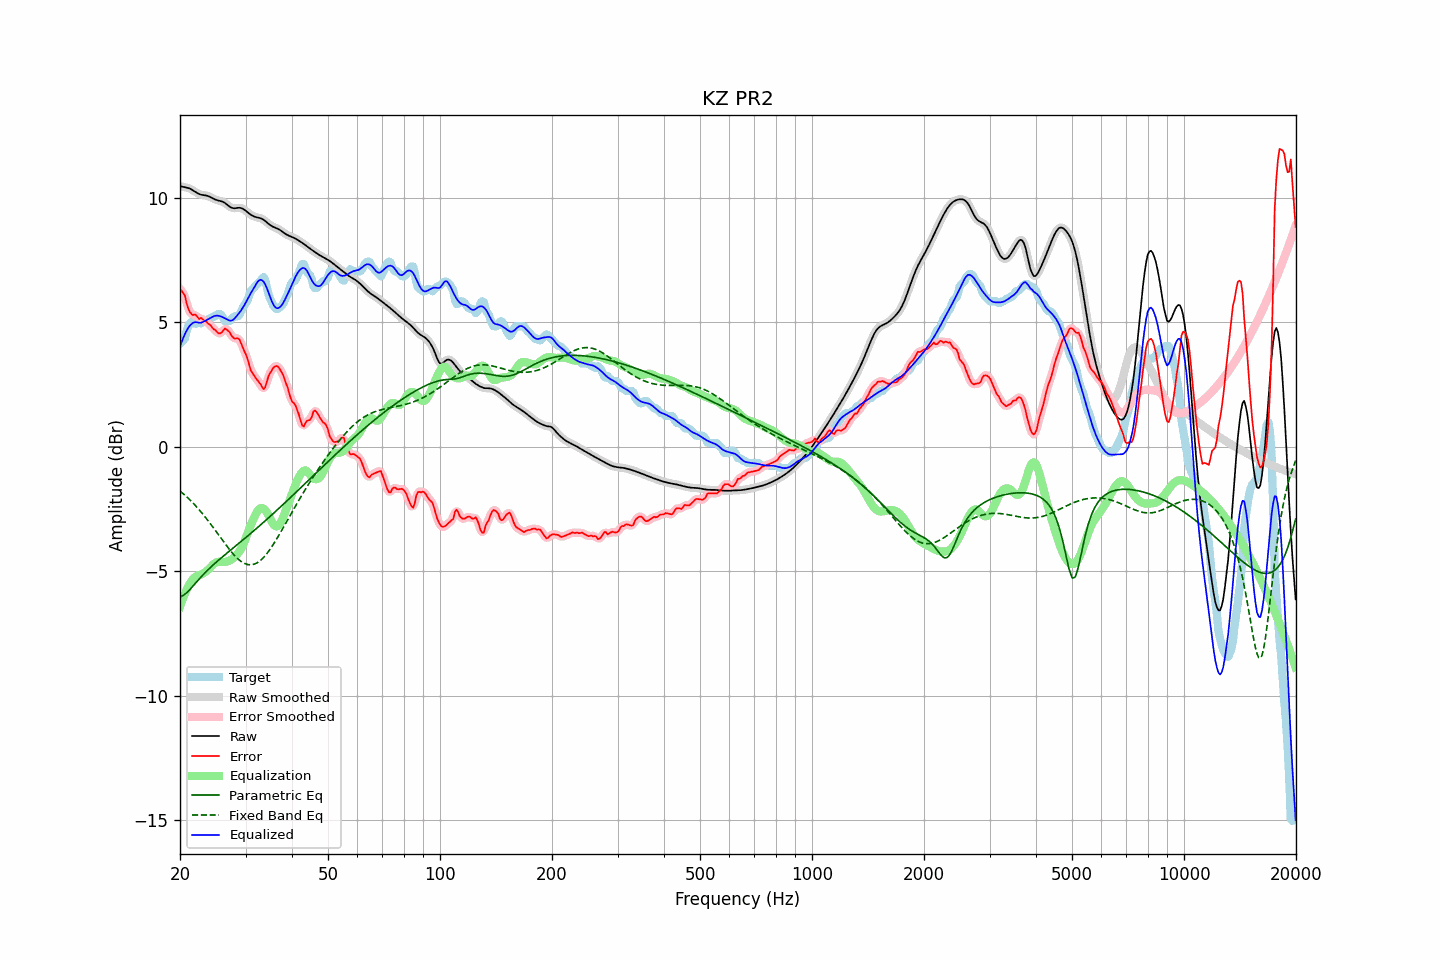

Values plotted in this chart, from the file beside it:
frequency, raw, error, smoothed, error_smoothed, equalization, parametric_eq, fixed_band_eq, equalized_raw, equalized_smoothed, target
20.00, 10.46, 6.33, 10.46, 6.34, -6.44, -6.04, -1.78, 4.03, 4.02, 4.14
20.20, 10.45, 6.26, 10.45, 6.26, -6.25, -6.01, -1.84, 4.20, 4.20, 4.19
20.40, 10.43, 6.16, 10.44, 6.15, -6.07, -5.98, -1.89, 4.36, 4.37, 4.27
20.61, 10.42, 6.08, 10.42, 6.01, -5.91, -5.93, -1.95, 4.51, 4.51, 4.34
20.81, 10.41, 5.79, 10.41, 5.81, -5.77, -5.88, -2.01, 4.64, 4.64, 4.62
21.02, 10.39, 5.57, 10.39, 5.60, -5.64, -5.82, -2.07, 4.76, 4.76, 4.82
21.23, 10.37, 5.42, 10.37, 5.42, -5.52, -5.75, -2.13, 4.85, 4.85, 4.94
21.44, 10.34, 5.34, 10.34, 5.34, -5.42, -5.68, -2.20, 4.92, 4.91, 5.00
21.66, 10.30, 5.28, 10.30, 5.30, -5.33, -5.61, -2.26, 4.97, 4.97, 5.02
21.87, 10.26, 5.31, 10.26, 5.29, -5.26, -5.54, -2.33, 5.00, 5.00, 4.95
22.09, 10.21, 5.28, 10.21, 5.25, -5.21, -5.46, -2.40, 5.00, 5.00, 4.94
22.31, 10.18, 5.20, 10.18, 5.21, -5.19, -5.39, -2.47, 4.99, 4.99, 4.97
22.54, 10.15, 5.12, 10.15, 5.17, -5.17, -5.31, -2.54, 4.98, 4.98, 5.02
22.76, 10.12, 5.17, 10.12, 5.13, -5.15, -5.24, -2.62, 4.98, 4.98, 4.95
22.99, 10.11, 5.12, 10.11, 5.12, -5.11, -5.17, -2.70, 5.00, 5.00, 4.98
23.22, 10.10, 5.06, 10.10, 5.09, -5.07, -5.11, -2.78, 5.03, 5.03, 5.04
23.45, 10.09, 5.05, 10.09, 5.03, -5.02, -5.04, -2.86, 5.07, 5.06, 5.04
23.69, 10.07, 4.98, 10.07, 4.98, -4.97, -4.97, -2.94, 5.10, 5.10, 5.10
23.92, 10.05, 4.92, 10.05, 4.93, -4.92, -4.91, -3.02, 5.14, 5.14, 5.14
24.16, 10.02, 4.89, 10.02, 4.86, -4.85, -4.85, -3.11, 5.17, 5.17, 5.14
24.40, 9.99, 4.78, 9.99, 4.80, -4.78, -4.79, -3.19, 5.21, 5.21, 5.20
24.65, 9.95, 4.72, 9.96, 4.73, -4.72, -4.73, -3.28, 5.24, 5.24, 5.24
24.89, 9.92, 4.69, 9.93, 4.66, -4.67, -4.67, -3.37, 5.26, 5.26, 5.24
25.14, 9.90, 4.60, 9.90, 4.60, -4.64, -4.62, -3.46, 5.26, 5.26, 5.30
25.39, 9.88, 4.55, 9.88, 4.56, -4.63, -4.56, -3.55, 5.26, 5.26, 5.34
25.65, 9.87, 4.55, 9.87, 4.55, -4.63, -4.51, -3.64, 5.24, 5.24, 5.32
25.91, 9.85, 4.59, 9.85, 4.61, -4.64, -4.45, -3.73, 5.22, 5.22, 5.26
26.16, 9.83, 4.67, 9.82, 4.67, -4.64, -4.40, -3.81, 5.19, 5.19, 5.15
26.43, 9.79, 4.75, 9.79, 4.71, -4.63, -4.34, -3.90, 5.15, 5.15, 5.04
26.69, 9.74, 4.70, 9.74, 4.71, -4.62, -4.29, -3.99, 5.12, 5.12, 5.04
26.96, 9.69, 4.65, 9.68, 4.66, -4.60, -4.24, -4.07, 5.09, 5.08, 5.04
27.23, 9.63, 4.59, 9.64, 4.57, -4.57, -4.18, -4.15, 5.06, 5.06, 5.05
27.50, 9.60, 4.46, 9.60, 4.47, -4.54, -4.13, -4.23, 5.06, 5.06, 5.14
27.77, 9.58, 4.39, 9.58, 4.40, -4.49, -4.08, -4.31, 5.10, 5.10, 5.19
28.05, 9.58, 4.34, 9.58, 4.35, -4.42, -4.02, -4.38, 5.15, 5.15, 5.24
28.33, 9.58, 4.35, 9.58, 4.36, -4.36, -3.97, -4.45, 5.23, 5.22, 5.24
28.62, 9.59, 4.36, 9.59, 4.34, -4.29, -3.92, -4.51, 5.30, 5.30, 5.24
28.90, 9.60, 4.31, 9.59, 4.28, -4.21, -3.87, -4.56, 5.39, 5.38, 5.29
29.19, 9.58, 4.15, 9.58, 4.15, -4.11, -3.81, -4.61, 5.47, 5.47, 5.43
29.48, 9.56, 3.98, 9.56, 4.00, -3.99, -3.76, -4.65, 5.57, 5.57, 5.58
29.78, 9.52, 3.84, 9.52, 3.85, -3.84, -3.70, -4.69, 5.68, 5.68, 5.68
30.08, 9.47, 3.70, 9.47, 3.69, -3.67, -3.65, -4.72, 5.80, 5.80, 5.77
30.38, 9.42, 3.53, 9.42, 3.50, -3.49, -3.60, -4.74, 5.93, 5.93, 5.89
30.68, 9.37, 3.29, 9.37, 3.30, -3.32, -3.54, -4.75, 6.05, 6.05, 6.07
30.99, 9.32, 3.07, 9.32, 3.11, -3.16, -3.49, -4.75, 6.16, 6.16, 6.25
31.30, 9.28, 2.96, 9.28, 2.95, -3.01, -3.43, -4.74, 6.27, 6.27, 6.32
31.61, 9.25, 2.86, 9.25, 2.85, -2.87, -3.38, -4.73, 6.38, 6.38, 6.39
31.93, 9.22, 2.76, 9.23, 2.77, -2.73, -3.32, -4.70, 6.49, 6.49, 6.46
32.24, 9.21, 2.68, 9.21, 2.68, -2.61, -3.26, -4.67, 6.60, 6.60, 6.53
32.57, 9.19, 2.60, 9.19, 2.60, -2.53, -3.21, -4.62, 6.67, 6.67, 6.59
32.89, 9.18, 2.52, 9.18, 2.50, -2.48, -3.15, -4.58, 6.70, 6.70, 6.66
33.22, 9.15, 2.41, 9.15, 2.39, -2.47, -3.10, -4.52, 6.68, 6.68, 6.74
33.55, 9.12, 2.31, 9.11, 2.35, -2.49, -3.04, -4.45, 6.63, 6.62, 6.81
33.89, 9.07, 2.38, 9.07, 2.42, -2.55, -2.98, -4.38, 6.52, 6.52, 6.68
34.23, 9.01, 2.60, 9.01, 2.58, -2.64, -2.92, -4.30, 6.37, 6.37, 6.41
34.57, 8.96, 2.82, 8.96, 2.78, -2.75, -2.87, -4.22, 6.20, 6.21, 6.14
34.92, 8.90, 2.95, 8.91, 2.95, -2.88, -2.81, -4.13, 6.03, 6.03, 5.95
35.27, 8.86, 3.05, 8.86, 3.07, -3.01, -2.75, -4.03, 5.86, 5.86, 5.81
35.62, 8.83, 3.16, 8.83, 3.16, -3.12, -2.69, -3.93, 5.71, 5.71, 5.67
35.97, 8.80, 3.22, 8.80, 3.22, -3.19, -2.63, -3.83, 5.62, 5.62, 5.58
... 635 more rows
